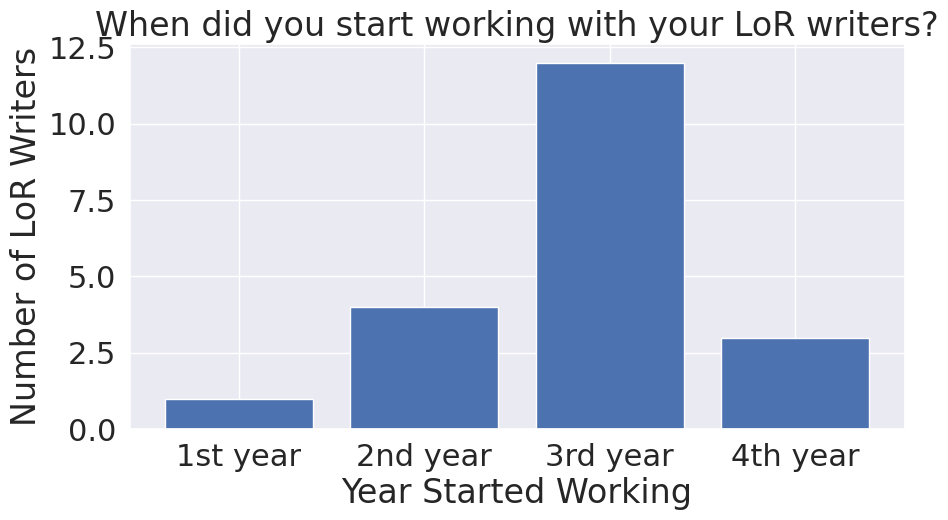

Reproduce this figure in Python.
'''
Makes the graphs for the "when did you start your PhD" graph
Author : John Hewitt
'''


from functools import reduce
from collections import Counter
import seaborn as sns
import matplotlib.pyplot as plt

sns.set(font_scale=2)

responses = {
    "Sebastian": (4,),
    "Roma": (3,),  # Late August, early September.
    "Nicholas": (2,3,4),  # Late August, early September.
    "Nelson": (1,3,2,3),
    "Michi": (2,3,2),
    "Lucy": (3,),
    "Kevin": (3,),
    "Kalpesh": (3,3,3),
    #"Eric": (),
    "Akari": (3,3),
    "Aishwarya": (4,)
}
start_date_counts = Counter(reduce(lambda x, y: x + y , responses.values()))
integer_year_map = ['1st year', '2nd year', '3rd year', '4th year']
integer_count_map = [start_date_counts[x] for x in sorted(start_date_counts.keys())]
print(integer_year_map)
print(integer_count_map)

plt.figure(figsize=(10, 5))
plt.bar(integer_year_map, integer_count_map, align='center')
plt.title("When did you start working with your LoR writers?")
plt.xlabel("Year Started Working")
plt.ylabel("Number of LoR Writers")

plt.savefig("lor_writers_start_date.png", bbox_inches="tight", pad_inches=0.1)
